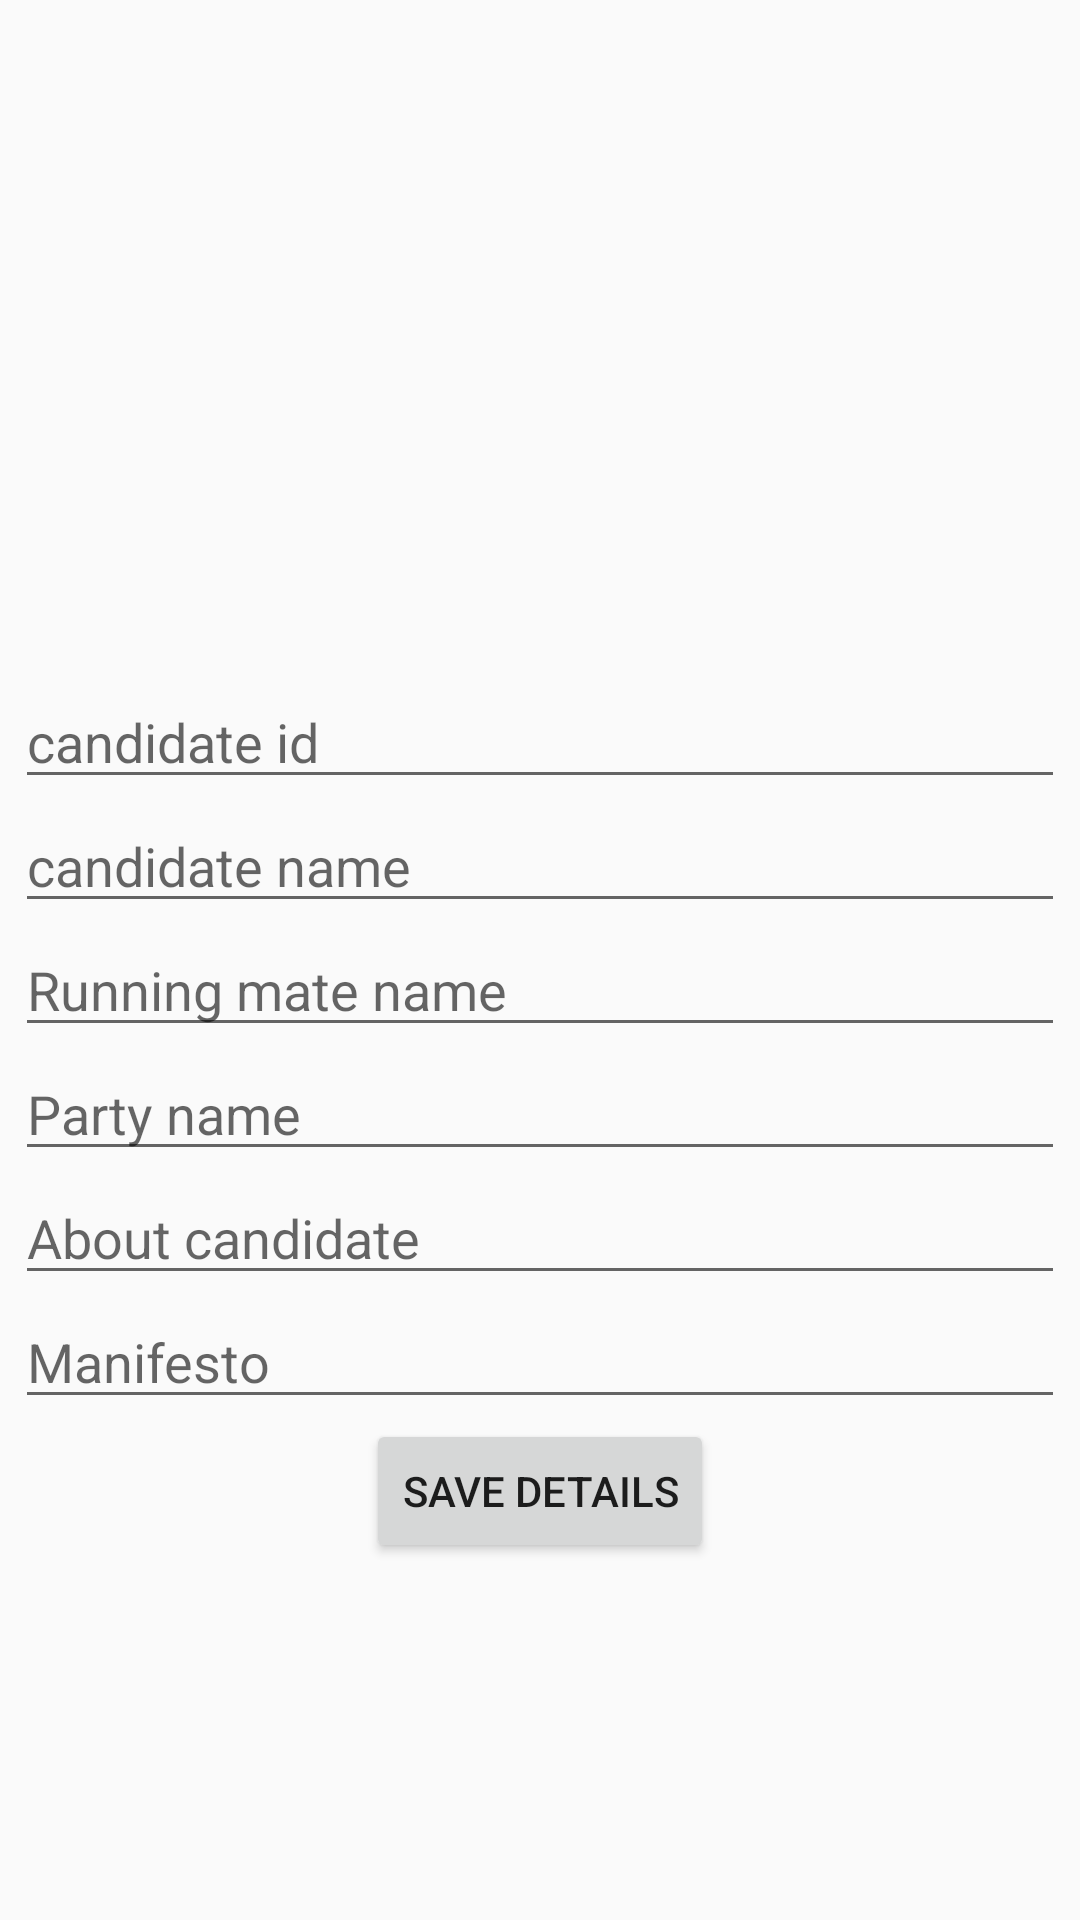

Layout XML and referenced resources for this Android screen:
<!-- AndroidManifest.xml: application theme MyMaterialTheme -->
<!-- res/layout/activity_add__candidates.xml -->
<?xml version="1.0" encoding="utf-8"?>
<ScrollView xmlns:android="http://schemas.android.com/apk/res/android"
    xmlns:app="http://schemas.android.com/apk/res-auto"
    xmlns:tools="http://schemas.android.com/tools"
    android:layout_width="match_parent"
    android:layout_height="match_parent"
    tools:context="com.masterclass.pigakura.activities.AddCandidates">

        <RelativeLayout
            android:layout_width="match_parent"
            android:layout_height="match_parent"
            android:scrollbars="vertical">

            <ImageView
                android:layout_width="200dp"
                android:layout_height="200dp"
                android:layout_centerInParent="true"
                android:layout_alignParentTop="true"
                android:layout_marginTop="20dp"
                android:id="@+id/add_candidate_pic"
                android:src="@drawable/ic_image_black_24dp"/>

            <LinearLayout
                android:layout_width="match_parent"
                android:layout_height="match_parent"
                android:layout_below="@+id/add_candidate_pic"
                android:padding="5dp"
                android:orientation="vertical"
                android:gravity="center">

                <EditText
                    android:layout_width="match_parent"
                    android:layout_height="wrap_content"
                    android:hint="candidate id"
                    android:id="@+id/add_candidate_id"/>

                <EditText
                    android:layout_width="match_parent"
                    android:layout_height="wrap_content"
                    android:hint="candidate name"
                    android:id="@+id/add_candidate_name"/>

                <EditText
                    android:layout_width="match_parent"
                    android:layout_height="wrap_content"
                    android:hint="Running mate name"
                    android:id="@+id/add_mate_name"/>

                <EditText
                    android:layout_width="match_parent"
                    android:layout_height="wrap_content"
                    android:hint="Party name"
                    android:id="@+id/add_party_name"/>

                <EditText
                    android:layout_width="match_parent"
                    android:layout_height="wrap_content"
                    android:hint="About candidate"
                    android:id="@+id/add_about"/>

                <EditText
                    android:layout_width="match_parent"
                    android:layout_height="wrap_content"
                    android:hint="Manifesto"
                    android:id="@+id/add_manifesto"/>

                <Button
                    android:layout_width="wrap_content"
                    android:layout_height="wrap_content"
                    android:text="Save details"
                    android:id="@+id/upload_details"/>

            </LinearLayout>

        </RelativeLayout>

</ScrollView>
<!-- resources referenced by this layout -->
<resources>
  <style name="MyMaterialTheme" parent="MyMaterialTheme.Base">
  
      </style>
  <style name="MyMaterialTheme.Base" parent="Theme.AppCompat.DayNight.NoActionBar">
          <item name="windowNoTitle">true</item>
          <item name="windowActionBar">false</item>
          <item name="colorPrimary">@color/colorPrimary</item>
          <item name="colorPrimaryDark">@color/colorPrimaryDark</item>
          <item name="colorAccent">@color/colorAccent</item>
      </style>
  <color name="colorPrimary">#F44336</color>
  <color name="colorPrimaryDark">#D32F2F</color>
  <color name="colorAccent">#FFC107</color>
</resources>
